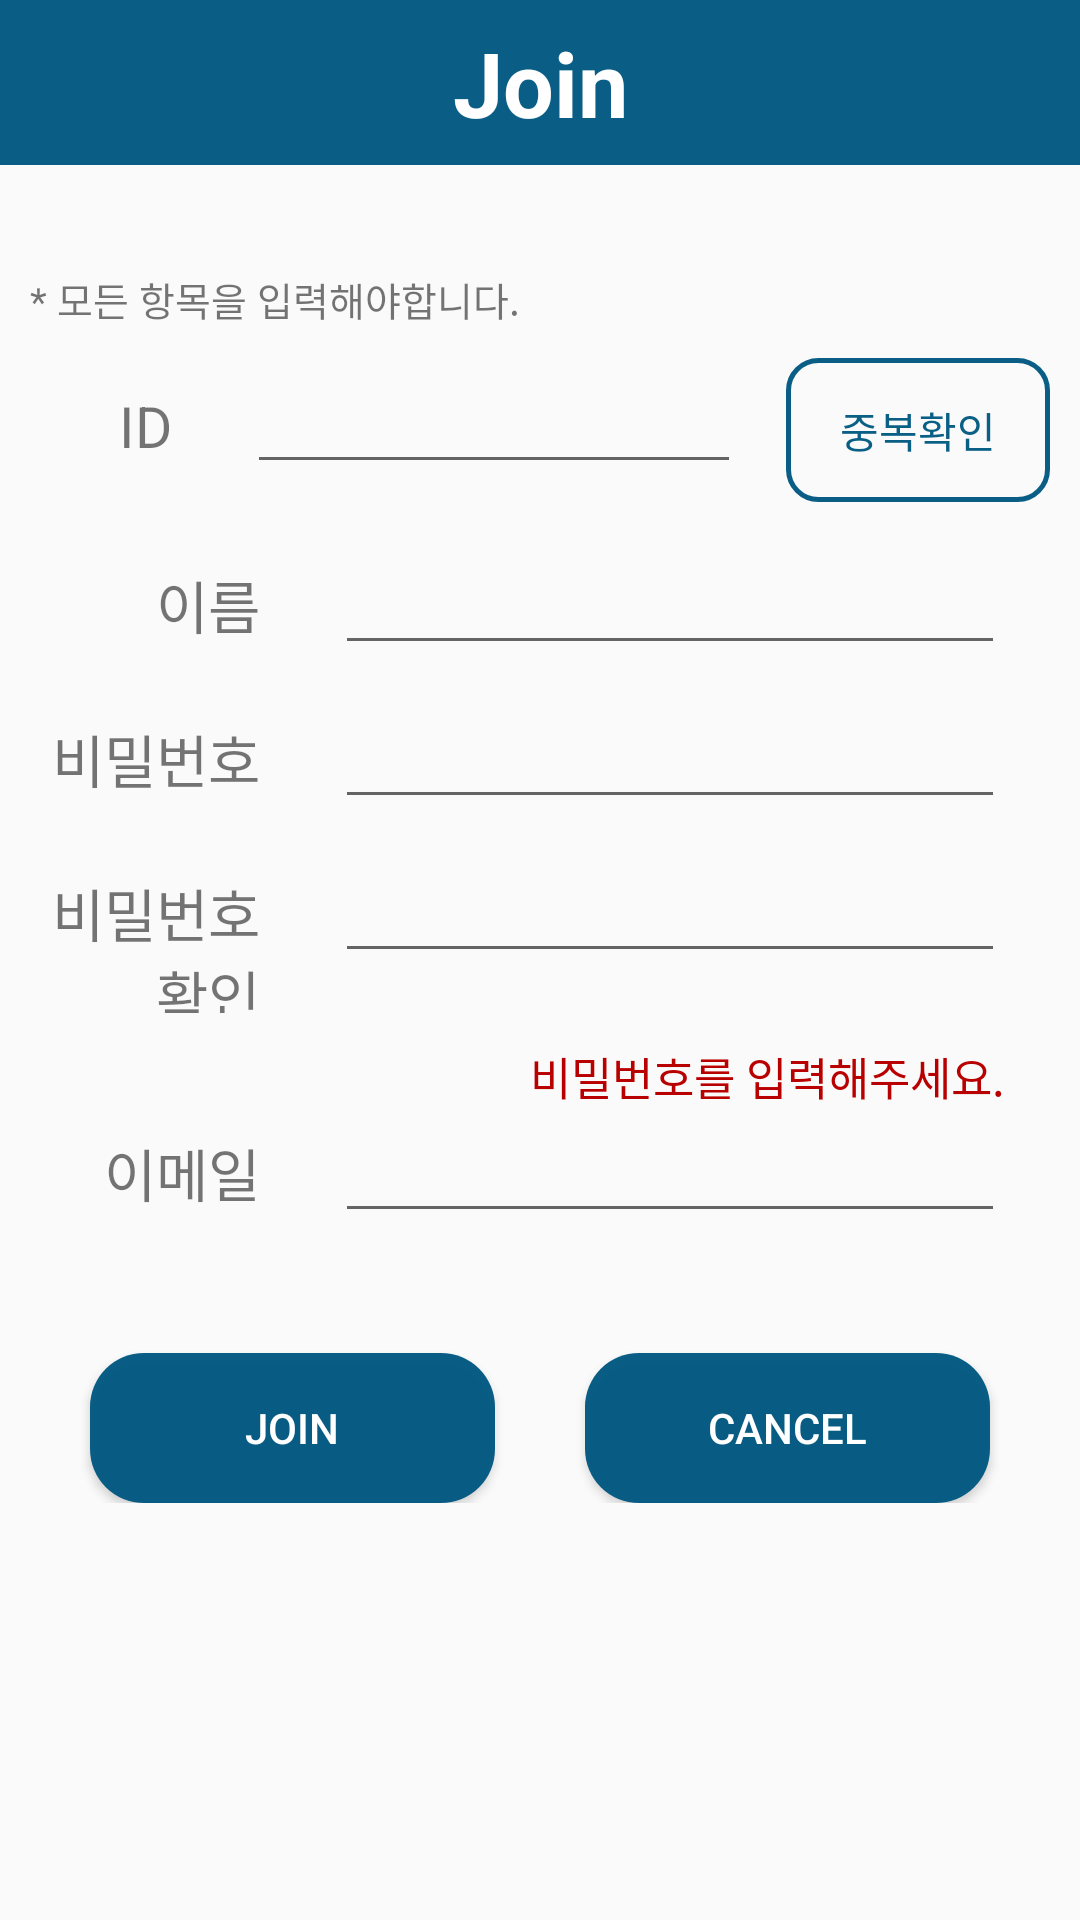

Reconstruct the res/layout file that produces this screen, plus the resources it refers to.
<!-- AndroidManifest.xml: application theme AppTheme -->
<!-- res/layout/join_activity.xml -->
<?xml version="1.0" encoding="utf-8"?>
<LinearLayout xmlns:android="http://schemas.android.com/apk/res/android"
    xmlns:app="http://schemas.android.com/apk/res-auto"
    xmlns:tools="http://schemas.android.com/tools"
    android:id="@+id/joinLayout"
    android:layout_width="match_parent"
    android:layout_height="match_parent"
    android:orientation="vertical"
    tools:context=".JoinPage">

    <TextView
        android:id="@+id/textView6"
        android:layout_width="match_parent"
        android:layout_height="55dp"
        android:background="@color/colorPrimary"
        android:gravity="center"
        android:text="Join"
        android:textColor="@android:color/background_light"
        android:textSize="30sp"
        android:textStyle="bold" />

    <TextView
        android:id="@+id/textView12"
        android:layout_width="match_parent"
        android:layout_height="wrap_content"
        android:layout_marginTop="35dp"
        android:layout_marginBottom="10dp"
        android:paddingLeft="10dp"
        android:text="* 모든 항목을 입력해야합니다."
        android:textSize="13sp" />


    -

    <LinearLayout
        android:layout_width="match_parent"
        android:layout_height="wrap_content"
        android:layout_marginBottom="10dp"
        android:orientation="horizontal"
        android:paddingBottom="2dp">

        <TextView
            android:id="@+id/textView8"
            android:layout_width="0dp"
            android:layout_height="wrap_content"
            android:layout_weight="1"
            android:gravity="right"
            android:paddingRight="25dp"
            android:text="ID"
            android:textSize="19sp" />

        <EditText
            android:id="@+id/iptId"
            android:layout_width="0dp"
            android:layout_height="wrap_content"
            android:layout_marginRight="15dp"
            android:layout_weight="2"
            android:ems="10"
            android:inputType="textPersonName"
            android:maxLength="15" />

        <Button
            android:id="@+id/btnChkId"
            android:layout_width="wrap_content"
            android:layout_height="wrap_content"
            android:layout_marginRight="10dp"
            android:background="@drawable/button_transdark"
            android:onClick="onBtnChkIdClicked"
            android:text="중복확인"
            android:textColor="@color/colorPrimary"
            android:textStyle="normal" />

    </LinearLayout>

    <TextView
        android:id="@+id/txtWarnId"
        android:layout_width="match_parent"
        android:layout_height="wrap_content"
        android:layout_marginRight="25dp"
        android:gravity="right"
        android:textColor="#B90000"
        android:textSize="0sp" />


    <LinearLayout
        android:layout_width="match_parent"
        android:layout_height="wrap_content"
        android:layout_marginBottom="10dp"
        android:orientation="horizontal">

        <TextView
            android:id="@+id/textView7"
            android:layout_width="0dp"
            android:layout_height="wrap_content"
            android:layout_weight="1"
            android:gravity="right"
            android:paddingRight="25dp"
            android:text="이름"
            android:textSize="19sp" />

        <EditText
            android:id="@+id/iptName"
            android:layout_width="0dp"
            android:layout_height="wrap_content"
            android:layout_marginRight="25dp"
            android:layout_weight="2"
            android:ems="10"
            android:hapticFeedbackEnabled="false"
            android:inputType="textPersonName"
            android:selectAllOnFocus="false" />

    </LinearLayout>


    -

    -

    <LinearLayout
        android:layout_width="match_parent"
        android:layout_height="wrap_content"
        android:layout_marginBottom="10dp"
        android:orientation="horizontal">

        <TextView
            android:id="@+id/textView9"
            android:layout_width="0dp"
            android:layout_height="wrap_content"
            android:layout_weight="1"
            android:gravity="right"
            android:paddingRight="25dp"
            android:text="비밀번호"
            android:textSize="19sp" />

        <EditText
            android:id="@+id/iptPw"
            android:layout_width="0dp"
            android:layout_height="wrap_content"
            android:layout_marginRight="25dp"
            android:layout_weight="2"
            android:ems="10"
            android:inputType="textPassword"
            android:maxLength="15" />

    </LinearLayout>


    -

    <LinearLayout
        android:layout_width="match_parent"
        android:layout_height="wrap_content"
        android:layout_marginBottom="10dp"
        android:orientation="horizontal">

        <TextView
            android:id="@+id/textView10"
            android:layout_width="0dp"
            android:layout_height="wrap_content"
            android:layout_weight="1"
            android:gravity="right"
            android:paddingRight="25dp"
            android:text="비밀번호 확인"
            android:textSize="19sp" />

        <EditText
            android:id="@+id/iptChkPw"
            android:layout_width="0dp"
            android:layout_height="wrap_content"
            android:layout_marginRight="25dp"
            android:layout_weight="2"
            android:ems="10"
            android:inputType="textPassword"
            android:maxLength="15" />

    </LinearLayout>

    <TextView
        android:id="@+id/txtWarnPw"
        android:layout_width="match_parent"
        android:layout_height="wrap_content"
        android:layout_marginRight="25dp"
        android:gravity="right"
        android:text="비밀번호를 입력해주세요."
        android:textColor="#B90000"
        android:textSize="15sp" />

    -

    <LinearLayout
        android:layout_width="match_parent"
        android:layout_height="wrap_content"
        android:layout_marginBottom="10dp"
        android:orientation="horizontal">

        <TextView
            android:id="@+id/textView11"
            android:layout_width="0dp"
            android:layout_height="wrap_content"
            android:layout_weight="1"
            android:gravity="right"
            android:paddingRight="25dp"
            android:text="이메일"
            android:textSize="19sp" />

        <EditText
            android:id="@+id/iptEmail"
            android:layout_width="0dp"
            android:layout_height="wrap_content"
            android:layout_marginRight="25dp"
            android:layout_weight="2"
            android:ems="10"
            android:inputType="textEmailAddress" />

    </LinearLayout>


    -

    <LinearLayout
        android:layout_width="match_parent"
        android:layout_height="wrap_content"
        android:orientation="horizontal">

        <Button
            android:id="@+id/btnJoinYes"
            android:layout_width="0dp"
            android:layout_height="50dp"
            android:layout_marginLeft="30dp"
            android:layout_marginTop="30dp"
            android:layout_marginRight="15dp"
            android:layout_weight="1"
            android:background="@drawable/button_layout"
            android:onClick="onBtnJoinClicked"
            android:text="Join"
            android:textColor="#FFFFFF" />

        <Button
            android:id="@+id/btnJoinCancel"
            android:layout_width="0dp"
            android:layout_height="50dp"
            android:layout_marginLeft="15dp"
            android:layout_marginTop="30dp"
            android:layout_marginRight="30dp"
            android:layout_weight="1"
            android:background="@drawable/button_layout"
            android:onClick="onBtnCancelClicked"
            android:text="Cancel"
            android:textColor="#FFFFFF" />

    </LinearLayout>
</LinearLayout>
<!-- resources referenced by this layout -->
<resources>
  <color name="colorPrimary">#F5005880</color>
  <!-- drawable button_layout (drawable) -->
  <?xml version="1.0" encoding="utf-8"?>
  <shape xmlns:android="http://schemas.android.com/apk/res/android"
               android:shape="rectangle">
      <solid android:color="@color/colorPrimary"/>
      <corners android:radius="18dp"/>
  
  </shape>
  <!-- drawable button_transdark (drawable) -->
  <?xml version="1.0" encoding="utf-8"?>
  <shape xmlns:android="http://schemas.android.com/apk/res/android"
      android:shape="rectangle">
      <solid android:color="#00000000"/>
      <stroke android:color="@color/colorPrimary"
          android:width="1.5dp"/>
      <corners android:radius="10dp"/>
  </shape>
  <style name="AppTheme" parent="Theme.AppCompat.Light.DarkActionBar">
          
          <item name="colorPrimary">@color/colorPrimary</item>
          <item name="colorPrimaryDark">@color/colorPrimaryDark</item>
          <item name="colorAccent">@color/colorAccent</item>
  
          <item name="windowActionBar">false</item>
          <item name="windowNoTitle">true</item>
      </style>
  <color name="colorPrimaryDark">#00574B</color>
  <color name="colorAccent">#F5005880</color>
</resources>
